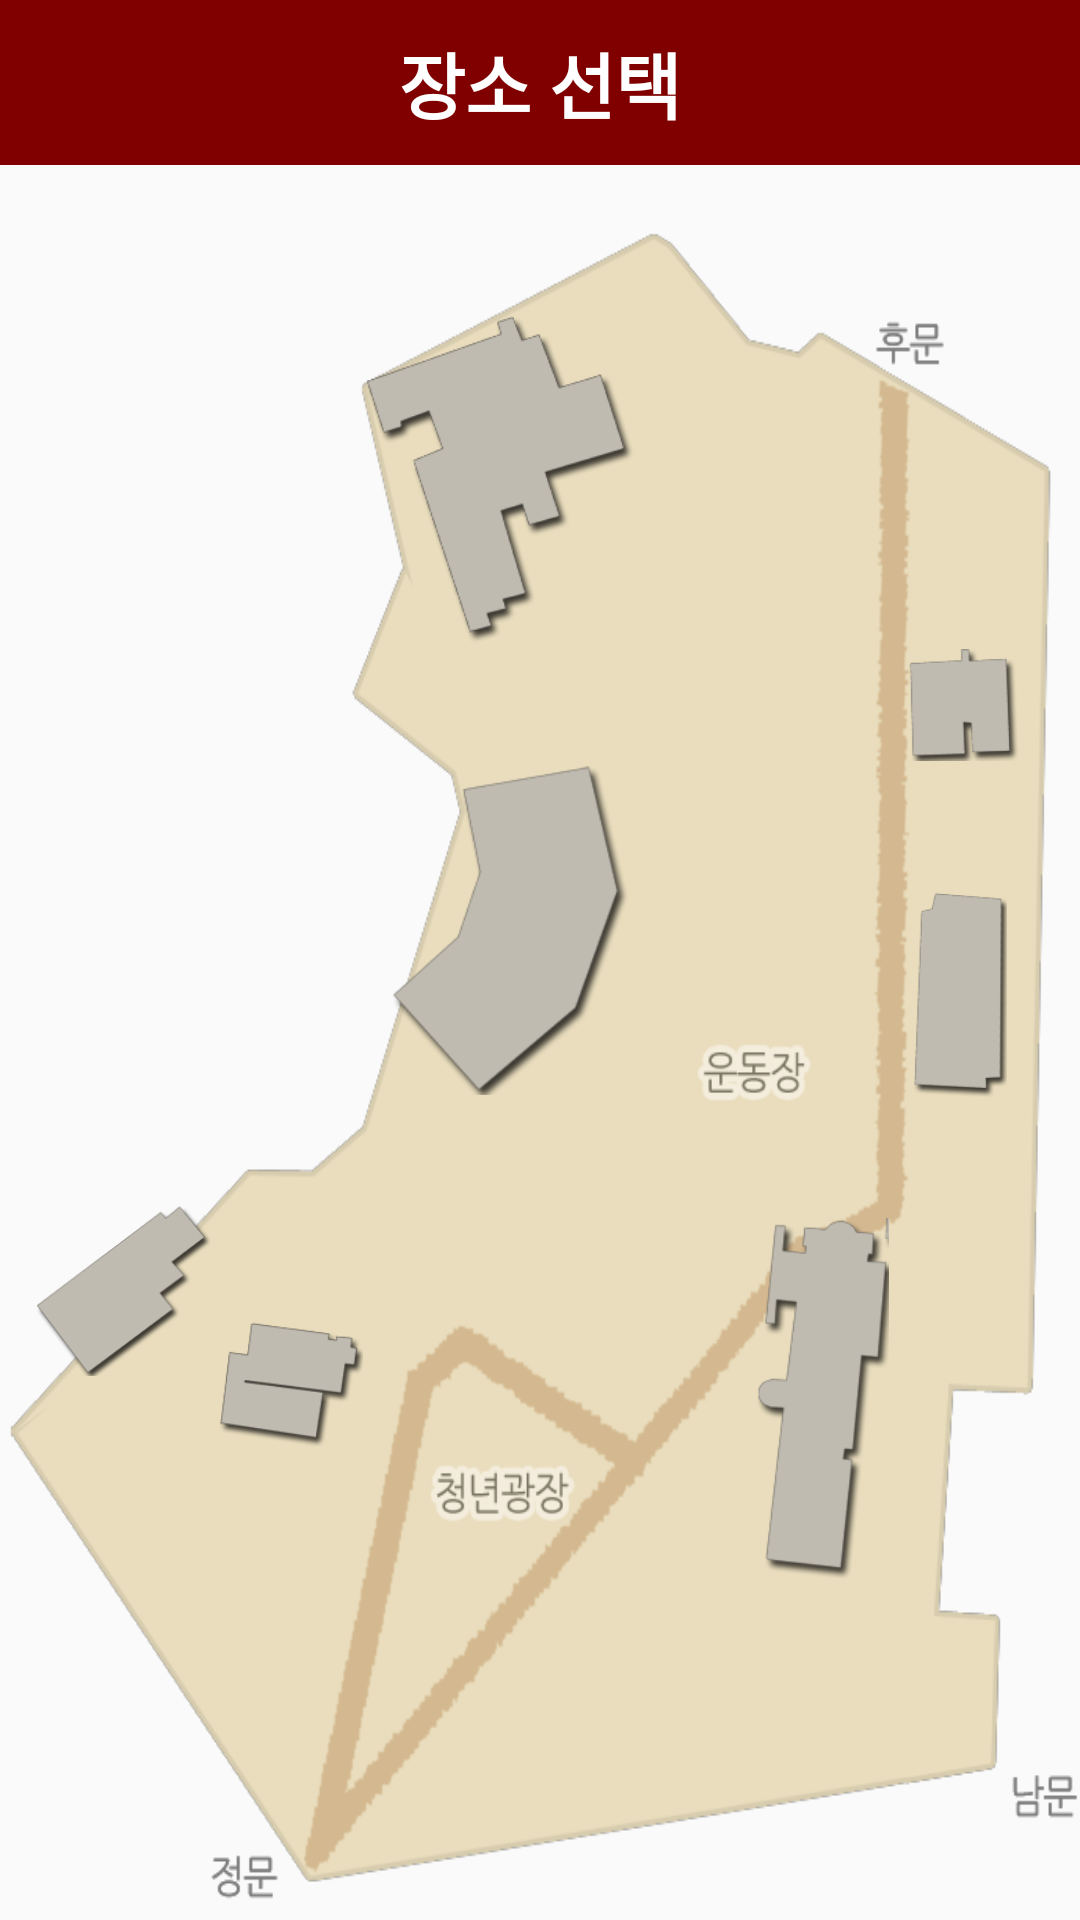

Reconstruct the res/layout file that produces this screen, plus the resources it refers to.
<!-- AndroidManifest.xml: application theme AppTheme -->
<!-- res/layout/activity_select_location.xml -->
<?xml version="1.0" encoding="utf-8"?>
<LinearLayout xmlns:android="http://schemas.android.com/apk/res/android"
    xmlns:app="http://schemas.android.com/apk/res-auto"
    xmlns:tools="http://schemas.android.com/tools"
    android:id="@+id/activity_select_location"
    android:layout_width="match_parent"
    android:layout_height="match_parent"
    android:paddingBottom="@dimen/activity_vertical_margin"
    tools:context="org.androidtown.sogang_print._2_Select_location"
    android:orientation="vertical">

    <RelativeLayout
        android:orientation="horizontal"
        android:layout_width="match_parent"
        android:layout_height="wrap_content"

        android:id="@+id/linearLayout">
        <TextView
            android:background="@color/red"
            android:textColor="@color/white"

            android:text="장소 선택"
            android:textStyle="bold"
            android:layout_width="match_parent"
            android:layout_height="55dp"
            android:id="@+id/textView7"
            android:textSize="24sp"
            android:layout_weight="0.05"
            android:gravity="center"
            android:padding="4dp" />

    </RelativeLayout>


    <LinearLayout
        android:layout_marginTop="20dp"
        android:background="@drawable/map"
        android:layout_weight="1"
        android:layout_width="wrap_content"
        android:layout_height="wrap_content"
        android:orientation="vertical"
        android:weightSum="1">


        <ImageButton
            android:layout_marginLeft="115dp"
            android:background="@null"
            android:scaleType="fitCenter"
            android:adjustViewBounds="true"
            android:layout_width="102dp"
            app:srcCompat="@drawable/d"
            android:id="@+id/location_d"
            android:layout_height="80dp"
            android:layout_marginTop="30dp"
            android:layout_weight="0.21" />
<LinearLayout
    android:layout_width="wrap_content"
    android:layout_height="wrap_content">

    <ImageButton
        android:layout_marginTop="40dp"
        android:layout_marginLeft="130dp"
        android:background="@null"
        android:scaleType="fitCenter"
        android:adjustViewBounds="true"
        android:layout_width="80dp"
        app:srcCompat="@drawable/loyola"
        android:id="@+id/location_loyola"
        android:layout_height="110dp"/>


    <LinearLayout
        android:orientation="vertical"
        android:layout_width="wrap_content"
        android:layout_height="wrap_content">

        <ImageButton
            android:layout_marginLeft="90dp"
            android:background="@null"
            android:scaleType="fitCenter"
            android:adjustViewBounds="true"
            app:srcCompat="@drawable/j"
            android:id="@+id/location_j"
            android:layout_width="40dp"
            android:layout_height="40dp"
            android:layout_marginBottom="10dp" />

        <ImageButton
            android:layout_marginTop="30dp"
            android:layout_marginLeft="80dp"
            android:background="@null"
            android:scaleType="fitCenter"
            android:adjustViewBounds="true"
            android:layout_width="60dp"
            app:srcCompat="@drawable/r"
            android:id="@+id/location_r"
            android:layout_height="71dp" />
    </LinearLayout>


</LinearLayout>

        <LinearLayout
            android:orientation="horizontal"
            android:layout_width="wrap_content"
            android:layout_height="wrap_content"
            android:weightSum="1">

<LinearLayout
    android:orientation="horizontal"
    android:layout_width="wrap_content"
    android:layout_height="wrap_content">
    <ImageButton
        android:layout_marginTop="30dp"
        android:layout_marginLeft="10dp"
        android:background="@null"
        android:scaleType="fitCenter"
        android:adjustViewBounds="true"
        android:layout_width="61dp"
        app:srcCompat="@drawable/ma"
        android:id="@+id/location_ma"
        android:layout_height="67dp" />

    <ImageButton
        android:layout_marginTop="70dp"
        android:background="@null"
        android:scaleType="fitCenter"
        android:adjustViewBounds="true"
        android:layout_width="50dp"
        app:srcCompat="@drawable/ga"
        android:id="@+id/location_ga"
        android:layout_height="50dp"
        android:layout_weight="1" />

</LinearLayout>

            <ImageButton
                android:layout_marginTop="40dp"
                android:layout_marginLeft="130dp"
                android:background="@null"
                android:scaleType="fitCenter"
                android:adjustViewBounds="true"
                android:layout_width="wrap_content"
                app:srcCompat="@drawable/k"
                android:id="@+id/location_k"
                android:layout_height="120dp" />


        </LinearLayout>

    </LinearLayout>
</LinearLayout>
<!-- resources referenced by this layout -->
<resources>
  <color name="red">#800000</color>
  <color name="white">#ffffff</color>
  <!-- drawable d: png bitmap (drawable, 13001 bytes) -->
  <!-- drawable ga: png bitmap (drawable, 6631 bytes) -->
  <!-- drawable j: png bitmap (drawable, 4781 bytes) -->
  <!-- drawable k: png bitmap (drawable, 11533 bytes) -->
  <!-- drawable loyola: png bitmap (drawable, 9046 bytes) -->
  <!-- drawable ma: png bitmap (drawable, 8270 bytes) -->
  <!-- drawable map: png bitmap (drawable, 69469 bytes) -->
  <!-- drawable r: png bitmap (drawable, 5949 bytes) -->
  <style name="AppTheme" parent="Theme.AppCompat.Light.NoActionBar">
          
  
          <item name="colorPrimary">@color/colorPrimary</item>
          <item name="colorPrimaryDark">@color/red</item>
          <item name="colorAccent">@color/colorAccent</item>
          <item name="android:windowFullscreen">true</item>
  
      </style>
  <color name="colorPrimary">#3F51B5</color>
  <color name="colorAccent">#FF4081</color>
</resources>
